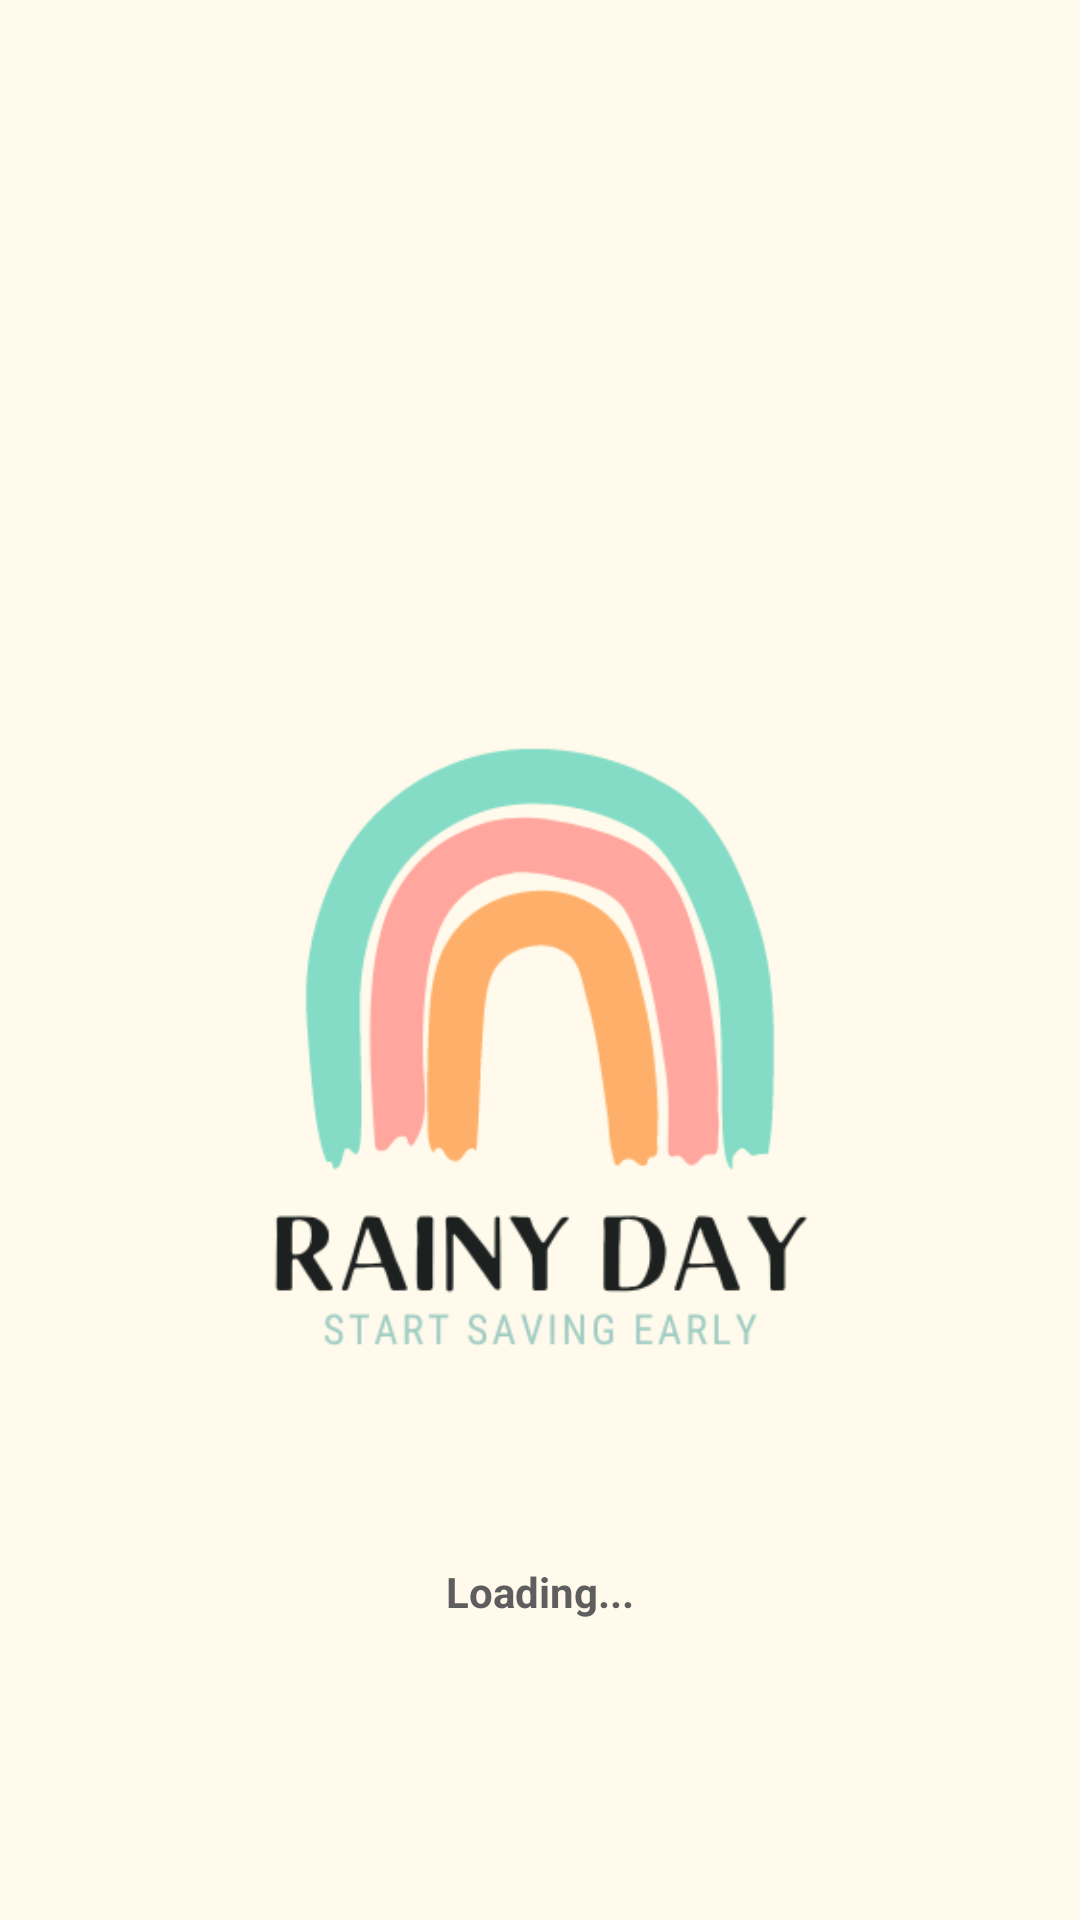

This screen was rendered from an Android layout file. Write that file and the resources it references.
<!-- AndroidManifest.xml: activity theme AppTheme.NoActionBar -->
<!-- res/layout/activity_landing.xml -->
<?xml version="1.0" encoding="utf-8"?>
<RelativeLayout xmlns:android="http://schemas.android.com/apk/res/android"
    xmlns:app="http://schemas.android.com/apk/res-auto"
    xmlns:tools="http://schemas.android.com/tools"
    android:layout_width="match_parent"
    android:layout_height="match_parent"
    android:background="@color/login_bk_color"
    android:focusableInTouchMode="true"
    android:gravity="top"
    tools:context=".LandingActivity">


    <ScrollView
        android:layout_width="match_parent"
        android:layout_height="wrap_content"
        android:layout_alignParentLeft="true"
        android:layout_alignParentTop="true"
        android:layout_centerInParent="true"
        android:paddingTop="20dp">

        <LinearLayout
            android:layout_width="match_parent"
            android:layout_height="wrap_content"
            android:orientation="vertical"
            android:padding="20dp">

            <ImageView
                android:layout_width="wrap_content"
                android:layout_height="wrap_content"
                android:layout_alignParentTop="true"
                android:layout_alignParentRight="true"
                android:layout_marginTop="90dp"
                android:layout_marginRight="0dp"
                android:src="@drawable/newlogo" />

            <TextView
                style="@style/viewParent"
                android:layout_width="wrap_content"
                android:layout_gravity="center_horizontal"
                android:text="Loading..."
                android:textColor=" #5E5E5E"

                android:textSize="14dp"
                android:textStyle="bold" />





            


        </LinearLayout>
    </ScrollView>

</RelativeLayout>
<!-- resources referenced by this layout -->
<resources>
  <color name="login_bk_color">#fffaeb</color>
  <!-- drawable newlogo: png bitmap (drawable, 21514 bytes) -->
  <style name="loginButton" parent="viewParent">
          <item name="android:background">@drawable/button_background_blue</item>
          <item name="android:textColor">@color/whiteTextColor</item>
          <item name="android:textStyle">bold</item>
      </style>
  <style name="viewParent">
          <item name="android:layout_width">wrap_content</item>
          <item name="android:layout_height">wrap_content</item>
      </style>
  <style name="AppTheme.NoActionBar">
          <item name="windowActionBar">false</item>
          <item name="windowNoTitle">true</item>
      </style>
  <!-- drawable button_background_blue (drawable) -->
  <?xml version="1.0" encoding="utf-8"?>
  <shape xmlns:android="http://schemas.android.com/apk/res/android" android:shape="rectangle" >
      <corners
          android:radius="26dp" />
  
      <solid
          android:color="#90D8C6"/>
  
      <padding
          android:left="10dp"
          android:top="0dp"
          android:right="0dp"
          android:bottom="0dp" />
      <size
          android:width="240dp"
          android:height="40dp" />
  </shape>
  <color name="whiteTextColor">#fff</color>
</resources>
